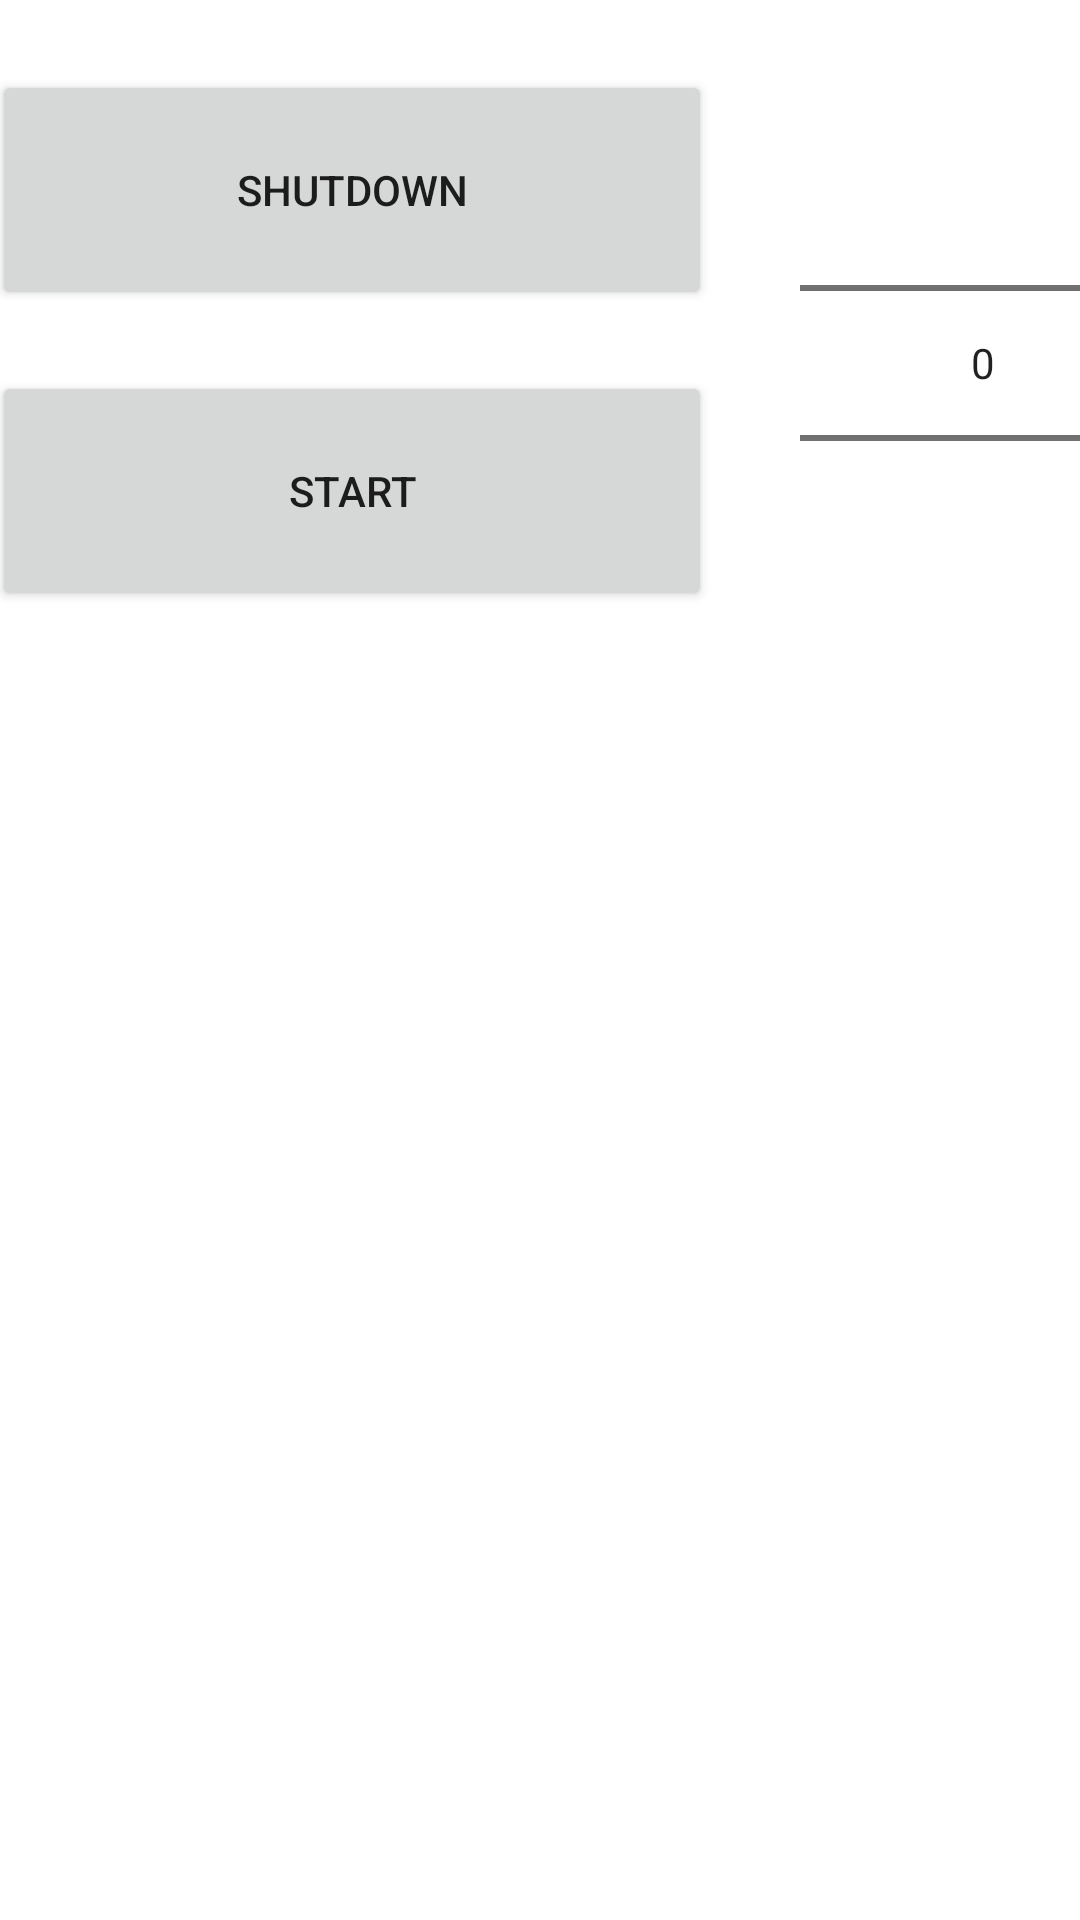

The Android layout XML behind this screen, and the referenced resources:
<!-- AndroidManifest.xml: application theme Theme.ICT2105_Quiz2_Prep -->
<!-- res/layout/activity_main.xml -->
<?xml version="1.0" encoding="utf-8"?>
<layout xmlns:android="http://schemas.android.com/apk/res/android">
    <androidx.constraintlayout.widget.ConstraintLayout xmlns:app="http://schemas.android.com/apk/res-auto"
        xmlns:tools="http://schemas.android.com/tools"
        android:layout_width="match_parent"
        android:layout_height="match_parent"
        tools:context=".MainActivity">

        <androidx.constraintlayout.widget.ConstraintLayout
            android:id="@+id/constraintLayout"
            android:layout_width="291dp"
            android:layout_height="238dp"
            android:layout_marginTop="4dp"
            app:layout_constraintEnd_toStartOf="@+id/freqPicker"
            app:layout_constraintStart_toStartOf="parent"
            app:layout_constraintTop_toTopOf="parent">

            <Button
                android:id="@+id/toggleButton"
                android:layout_width="240dp"
                android:layout_height="80dp"
                android:text="START"
                app:layout_constraintBottom_toBottomOf="parent"
                app:layout_constraintEnd_toEndOf="parent"
                app:layout_constraintStart_toStartOf="parent"
                app:layout_constraintTop_toTopOf="parent"
                app:layout_constraintVertical_bias="0.757" />

            <Button
                android:id="@+id/shutdownButton"
                android:layout_width="240dp"
                android:layout_height="80dp"
                android:text="SHUTDOWN"
                app:layout_constraintBottom_toTopOf="@+id/toggleButton"
                app:layout_constraintEnd_toEndOf="parent"
                app:layout_constraintStart_toStartOf="parent"
                app:layout_constraintTop_toTopOf="parent"
                app:layout_constraintVertical_bias="0.484" />
        </androidx.constraintlayout.widget.ConstraintLayout>

        <NumberPicker
            android:id="@+id/freqPicker"
            android:layout_width="122dp"
            android:layout_height="242dp"
            android:layout_marginStart="4dp"
            android:layout_marginBottom="7dp"
            app:layout_constraintBottom_toTopOf="@+id/recyclerView"
            app:layout_constraintEnd_toEndOf="parent"
            app:layout_constraintStart_toEndOf="@+id/constraintLayout"
            app:layout_constraintTop_toTopOf="parent"
            app:layout_constraintVertical_bias="0.0" />

        <androidx.recyclerview.widget.RecyclerView
            android:id="@+id/recyclerView"
            android:layout_width="414dp"
            android:layout_height="444dp"
            app:layout_constraintBottom_toBottomOf="parent"
            app:layout_constraintEnd_toEndOf="parent"
            app:layout_constraintHorizontal_bias="0.0"
            app:layout_constraintStart_toStartOf="parent"
            app:layout_constraintTop_toBottomOf="@+id/constraintLayout"
            app:layout_constraintVertical_bias="1.0" />

    </androidx.constraintlayout.widget.ConstraintLayout>
</layout>
<!-- resources referenced by this layout -->
<resources>
  <style name="Theme.ICT2105_Quiz2_Prep" parent="Theme.MaterialComponents.DayNight.DarkActionBar">
          
          <item name="colorPrimary">@color/purple_500</item>
          <item name="colorPrimaryVariant">@color/purple_700</item>
          <item name="colorOnPrimary">@color/white</item>
          
          <item name="colorSecondary">@color/teal_200</item>
          <item name="colorSecondaryVariant">@color/teal_700</item>
          <item name="colorOnSecondary">@color/black</item>
          
          <item name="android:statusBarColor" tools:targetApi="l">?attr/colorPrimaryVariant</item>
          
      </style>
  <!-- not gathered from this repository: default colours our renderer supplied (Android Studio template values) -->
  <color name="purple_500">#FF6200EE</color>
  <color name="purple_700">#FF3700B3</color>
  <color name="teal_200">#FF03DAC5</color>
  <color name="teal_700">#FF018786</color>
  <color name="black">#FF000000</color>
  <color name="white">#FFFFFFFF</color>
</resources>
